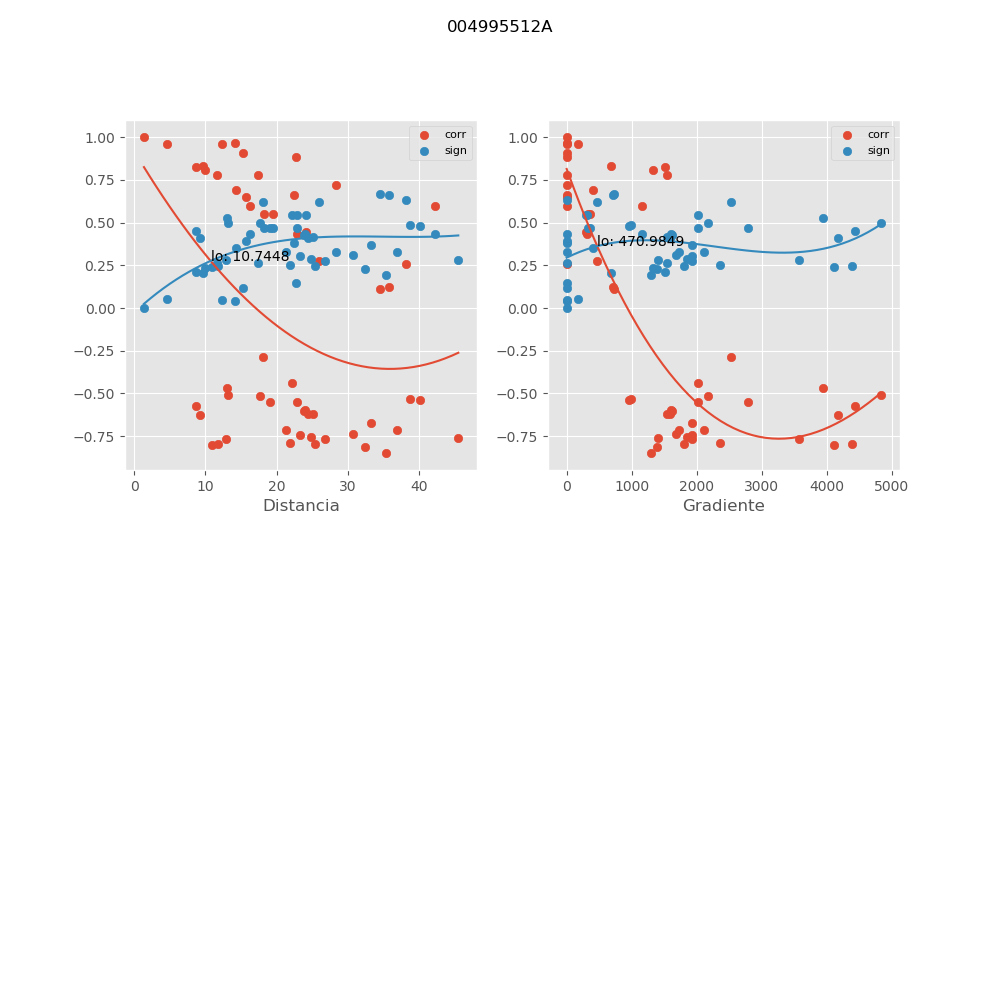

Values plotted in this chart, from the file beside it:
, mx_co, mx_di, mx_gr, mx_si
0, -0.5077, 13.21, 4838, 0.5007
1, -0.289, 18.16, 2527, 0.6181
2, -0.4381, 22.23, 2026, 0.545
3, 0.6605, 22.45, 2.467, 0.3803
4, -0.7355, 30.73, 1681, 0.3096
5, 0.5957, 42.23, 0.9474, 0.4352
6, 0.2572, 38.13, 1.318, 0.6299
7, -0.5387, 40.14, 960.2, 0.4788
8, 0.7194, 28.32, 1.197, 0.3254
9, -0.5318, 38.78, 994.1, 0.4838
10, 0.7808, 11.71, 1541, 0.2632
11, 0.5983, 16.29, 1159, 0.433
12, -0.5522, 22.89, 2789, 0.4688
13, 0.2752, 25.91, 473, 0.6234
14, -0.7624, 45.51, 1405, 0.2825
15, -0.716, 36.92, 1730, 0.3287
16, 0.122, 35.78, 709, 0.6644
17, -0.6742, 33.24, 1924, 0.3679
18, 0.1119, 34.56, 734, 0.666
19, 0.9609, 4.677, 181, 0.0517
20, -0.7647, 12.83, 3571, 0.28
21, 0.6934, 14.28, 404.4, 0.3502
22, -0.8469, 35.36, 1299, 0.1907
23, -0.7962, 25.39, 1805, 0.2469
24, 0.4422, 24.18, 303.4, 0.5426
25, -0.7554, 24.79, 1852, 0.2896
26, 0.4353, 22.92, 319.9, 0.5467
27, -0.8002, 10.92, 4120, 0.2426
28, 0.8343, 9.631, 687.6, 0.2051
29, -0.8117, 32.41, 1391, 0.2301
30, -0.7147, 21.28, 2114, 0.33
31, 0.5526, 19.52, 332.4, 0.4685
32, -0.7411, 23.3, 1934, 0.3041
33, 0.551, 18.28, 355, 0.4697
34, -0.7958, 11.76, 4386, 0.2473
35, 0.8865, 22.72, 4.199, 0.1444
36, 0.6496, 15.67, 0.3275, 0.3899
37, -0.549, 19.02, 2023, 0.4712
38, 0.9625, 12.38, 7.212, 0.04965
39, -0.5157, 17.65, 2180, 0.4951
40, -0.767, 26.79, 1930, 0.2777
41, -0.4661, 13.09, 3941, 0.5279
42, 0.8103, 9.892, 1325, 0.2316
43, -0.7934, 21.89, 2361, 0.25
44, 0.8273, 8.647, 1516, 0.2129
45, 0.9077, 15.24, 5.923, 0.1188
46, -0.6233, 24.36, 1584, 0.4125
47, 0.9689, 14.13, 0.4333, 0.04128
48, -0.605, 23.91, 1614, 0.4276
49, -0.6251, 9.224, 4173, 0.411
50, 0.7785, 17.34, 4.854, 0.2657
51, -0.573, 8.671, 4439, 0.4531
52, -0.6217, 25.1, 1537, 0.4138
53, 0.9993, 1.383, 0.0, 0.001008
54, -0.5968, 24, 1608, 0.4342
